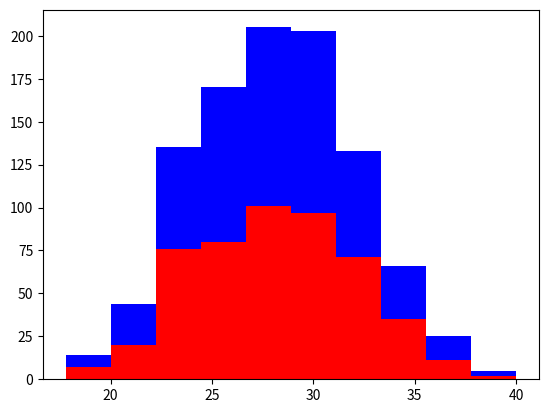

Source code (Python):
import numpy as np
import matplotlib.pyplot as plt

greyhounds = 500
labs = 500

gray_height = 28 + 4 * np.random.randn(greyhounds)
lab_height = 28 + 4 * np.random.randn(labs)

plt.hist([gray_height, lab_height], stacked=True, color=['r', 'b'])
plt.show()
